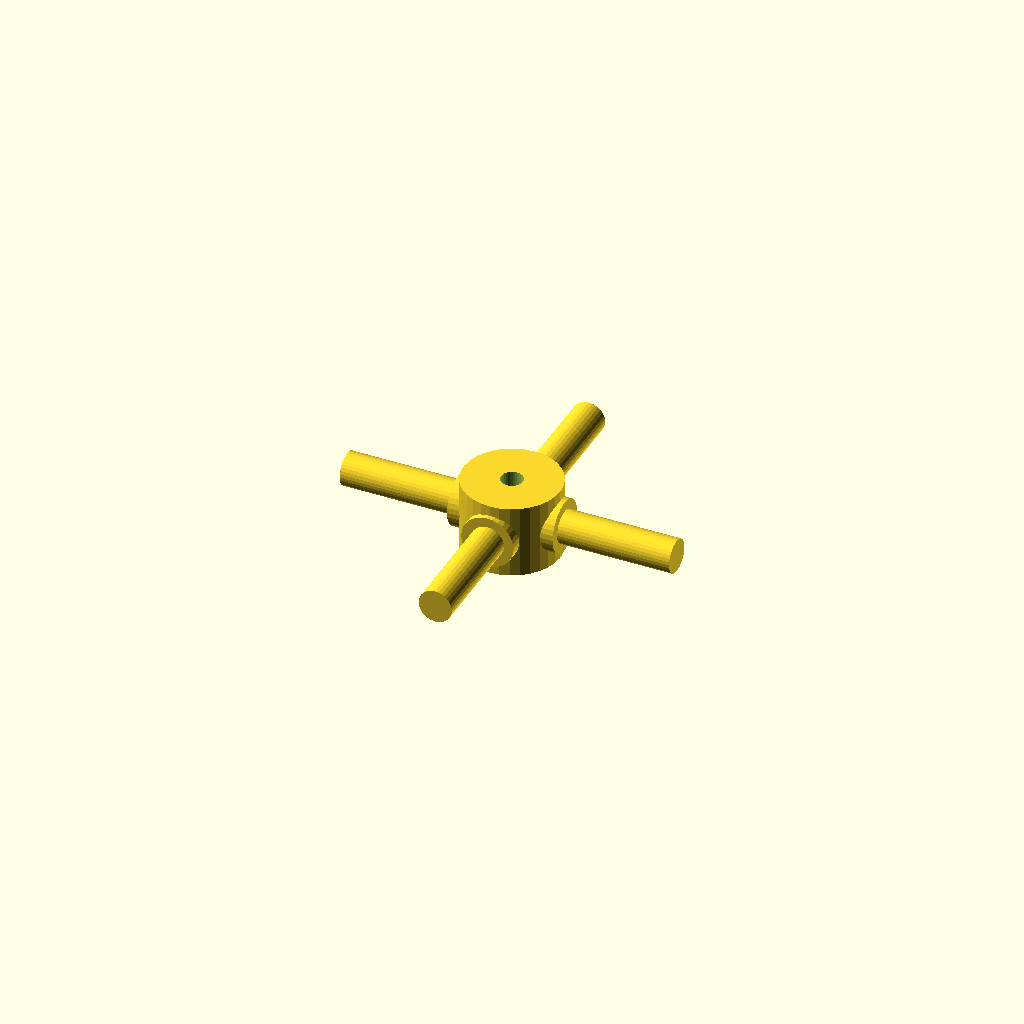
Cell 1: the model at its default parameters.
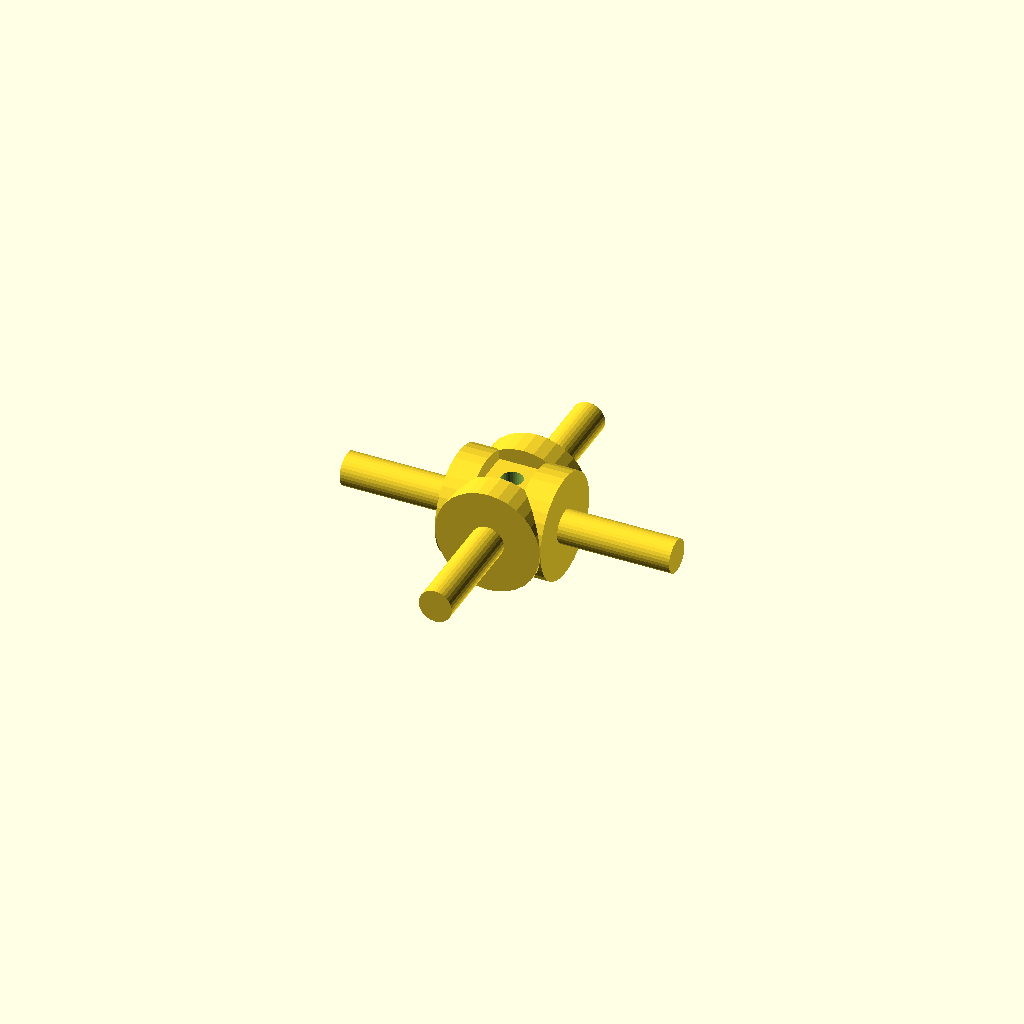
Cell 2: the same model with journal_d = 19.06.
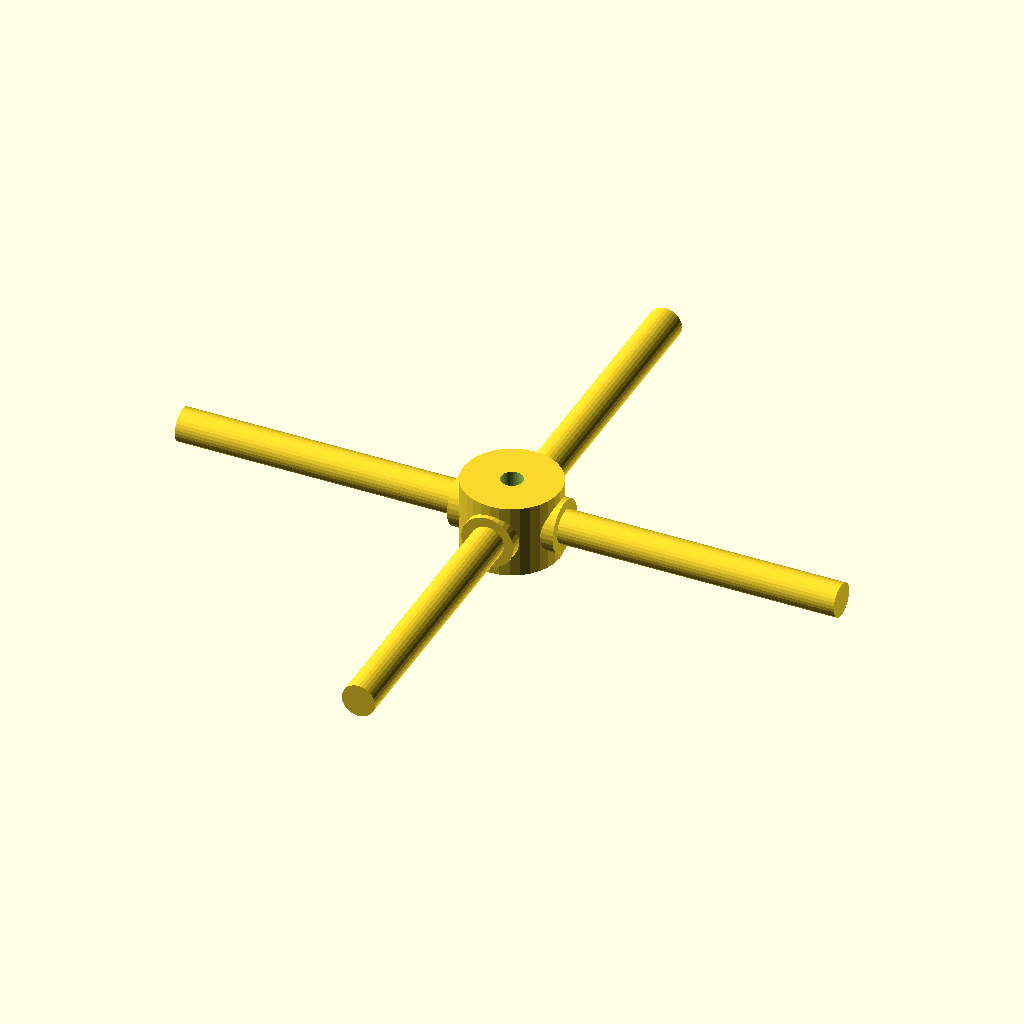
Cell 3: the same model with arm_len = 60.
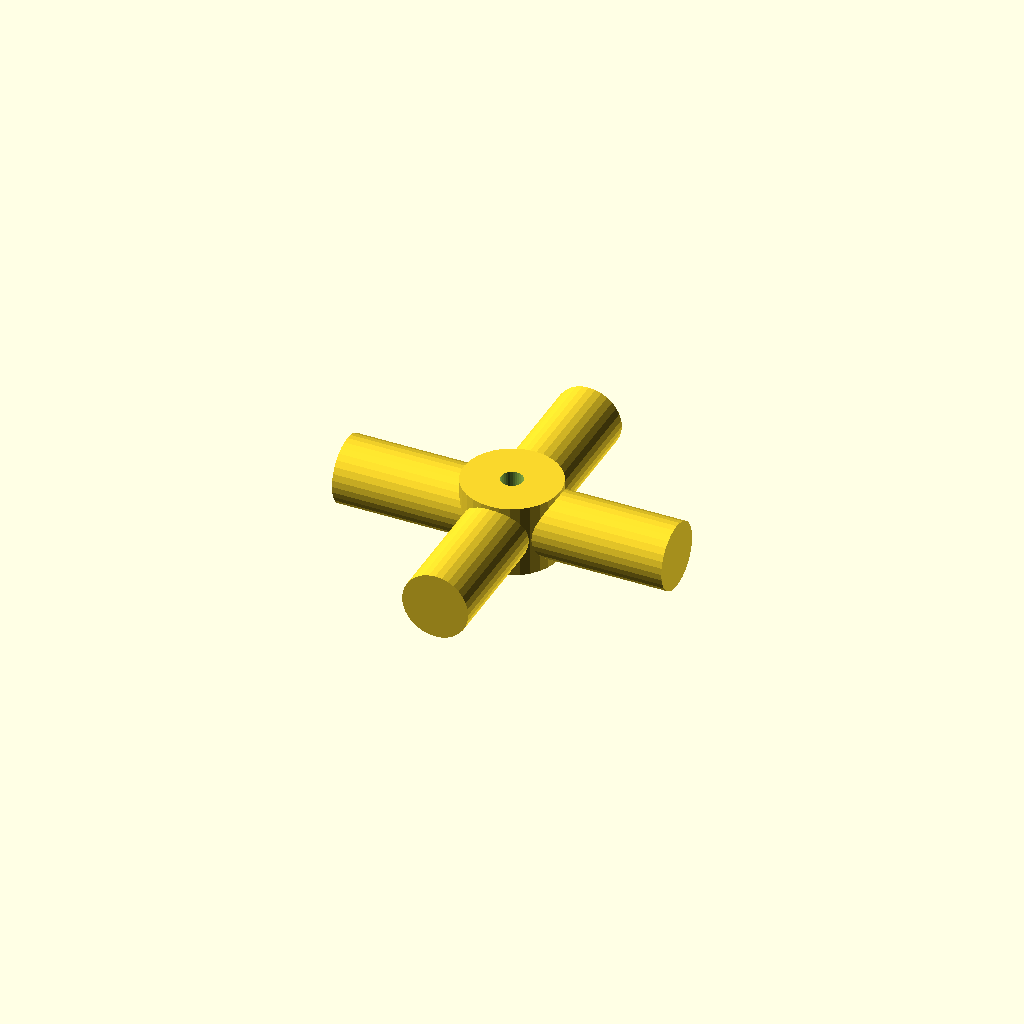
Cell 4: the same model with step_d = 12.06.
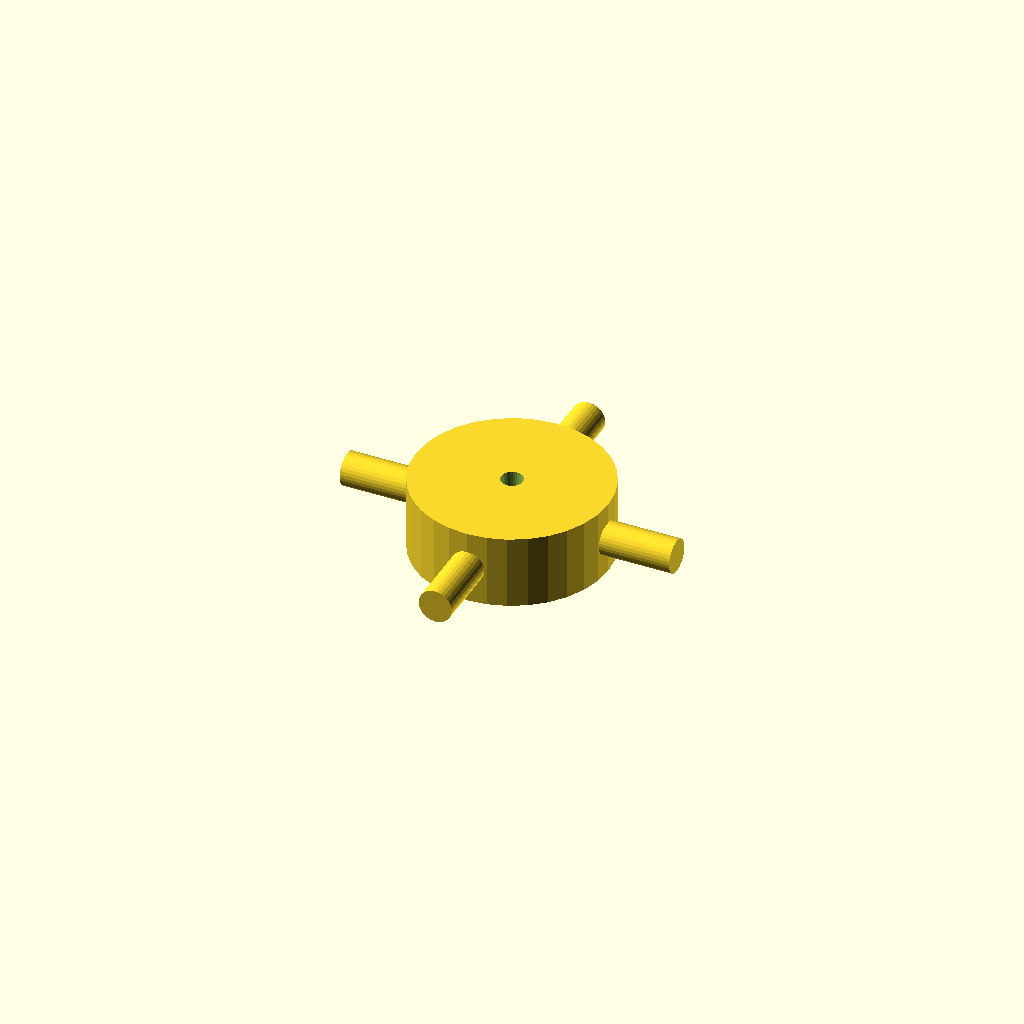
Cell 5: the same model with hub_d = 35.04.
One fixed orthographic camera (rotation 55°, 0°, 25°; colour scheme Cornfield) for every cell.
Source of the model, optional_data/data/gen3/cardans/part_0033.scad:
$fn = 32;

// ----------------------------------------------------------------------
// Cardan cross: 60 mm span, 9.53 mm trunnions
// ----------------------------------------------------------------------

// --- parameters (mm) ---
journal_d = 9.53;         // trunnion diameter
arm_len = 30;             // trunnion length from the centre
step_r = 3.24;            // step position from the centre
step_d = 6.03;            // journal diameter after the step
hub_d = 17.52;            // hub diameter
hub_h = 13.33;            // hub height
bore_d = 4;               // hub bore

difference() {
  union() {
    /* hub along the joint axis */
    cylinder(h = hub_h, d = hub_d, center = true);
    for (a = [0 : 90 : 270]) rotate([0, 0, a]) {
      /* trunnion, sunk into the hub */
      translate([hub_d / 4, 0, 0]) rotate([0, 90, 0]) cylinder(h = step_r + 2, d = journal_d);
      /* stepped journal out to the tip */
      translate([step_r - 0.5, 0, 0]) rotate([0, 90, 0]) cylinder(h = arm_len + 0.5 - step_r, d = step_d);
    }
  }
  /* lubrication bore through the hub, 2.5 mm clear on both sides */
  translate([0, 0, -hub_h / 2 - 2.5]) cylinder(h = hub_h + 5, d = bore_d);
}
Customizer parameters (derived from the source; name, type, default, range or options):
journal_d: number, default 9.53
arm_len: number, default 30
step_r: number, default 3.24
step_d: number, default 6.03
hub_d: number, default 17.52
hub_h: number, default 13.33
bore_d: number, default 4
